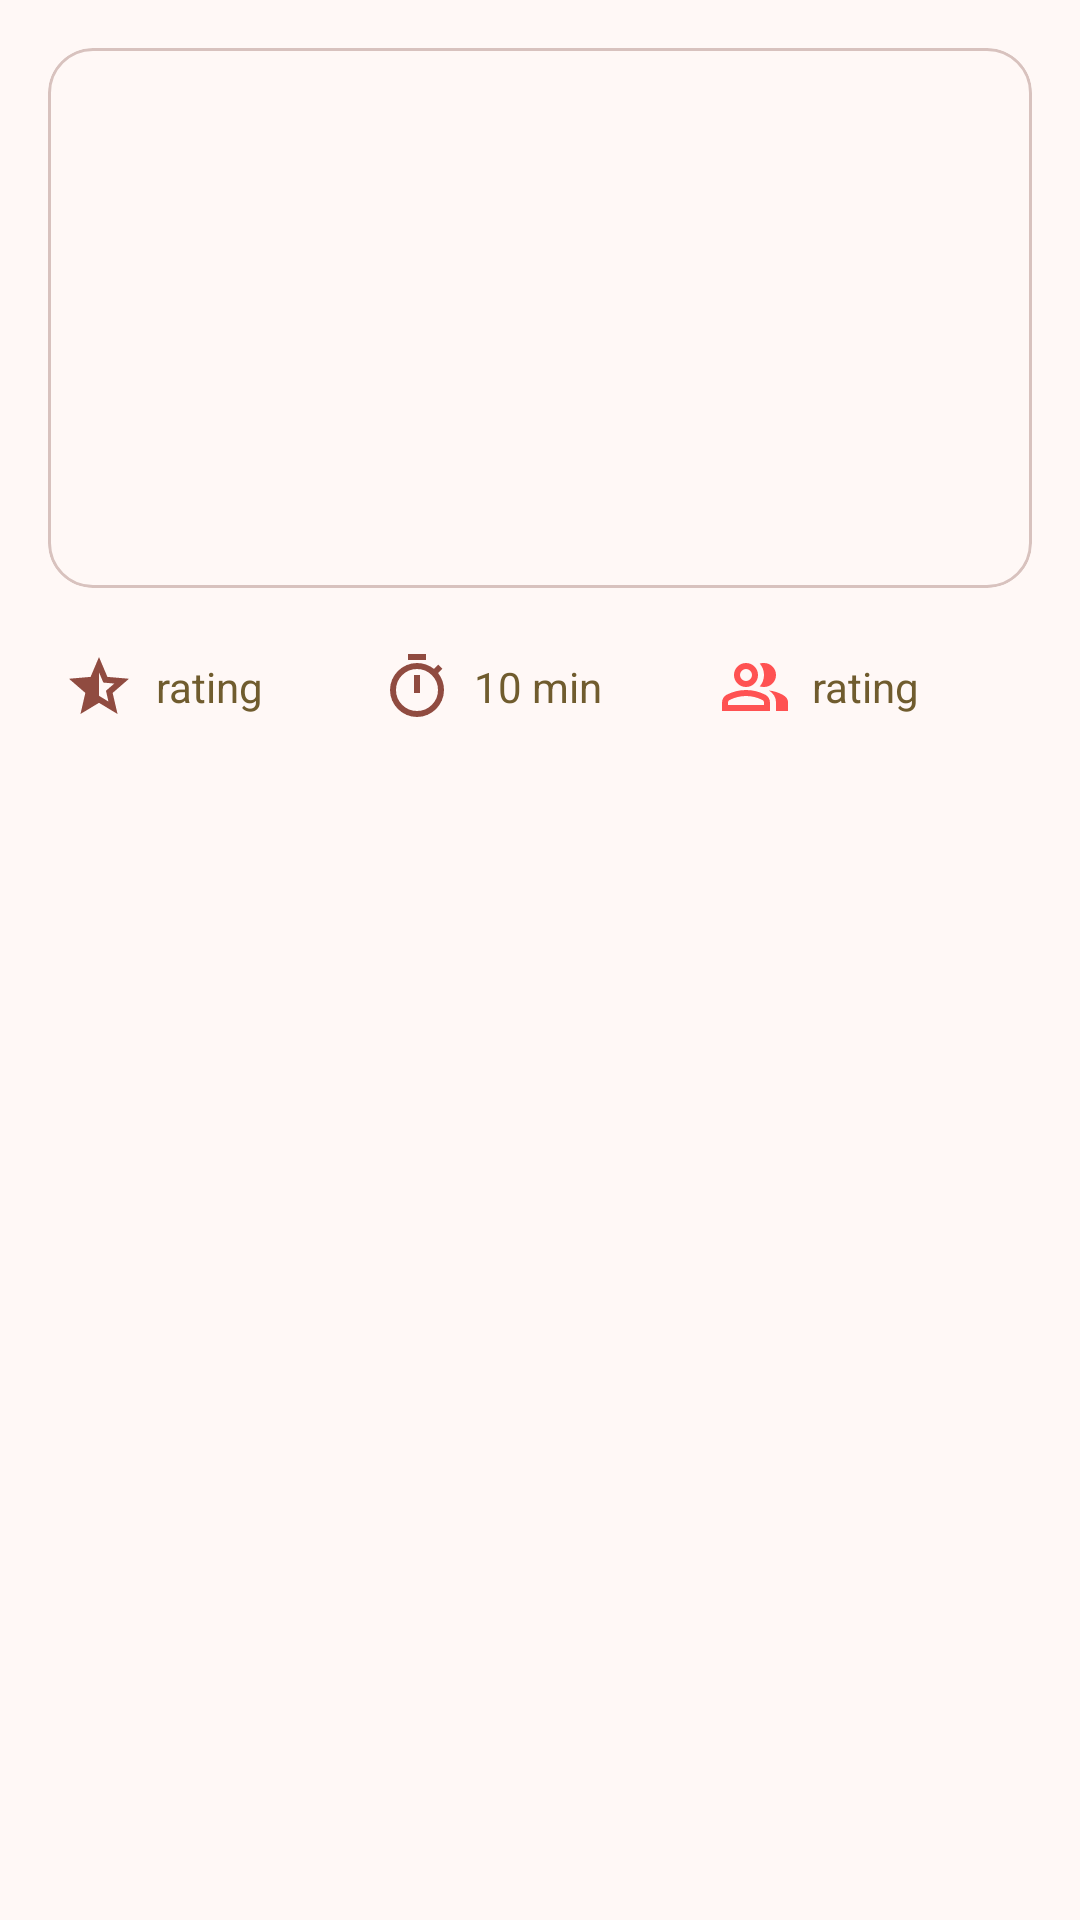

Android layout source for this screen:
<!-- AndroidManifest.xml: application theme Theme.RecipeApp -->
<!-- res/layout/feature_item.xml -->
<?xml version="1.0" encoding="utf-8"?>
<LinearLayout xmlns:android="http://schemas.android.com/apk/res/android"
    xmlns:app="http://schemas.android.com/apk/res-auto"
    android:orientation="vertical"
    android:layout_width="match_parent"
    android:layout_height="match_parent">

    <com.google.android.material.card.MaterialCardView
        android:layout_width="match_parent"
        android:layout_height="180dp"
        android:layout_margin="16dp"
        app:cardCornerRadius="15dp">

        <ImageView
            android:layout_width="match_parent"
            android:layout_height="match_parent"
            android:scaleType="centerCrop"
            android:id="@+id/imgFeature"/>

    </com.google.android.material.card.MaterialCardView>

    <RelativeLayout
        android:layout_width="match_parent"
        android:layout_height="wrap_content">
        <RelativeLayout
            android:layout_width="wrap_content"
            android:layout_height="wrap_content"
            android:id="@+id/layOne"
            android:layout_marginStart="16dp"
            android:layout_marginEnd="16dp">
            <ImageView
                android:layout_width="24dp"
                android:layout_height="24dp"
                android:src="@drawable/rating"
                android:layout_margin="5dp"
                android:id="@+id/imgFeatureRating"
                android:layout_centerVertical="true"/>
            <TextView
                android:layout_width="wrap_content"
                android:layout_height="wrap_content"
                android:layout_toEndOf="@id/imgFeatureRating"
                android:id="@+id/txtFeatureRating"
                android:layout_centerVertical="true"
                android:text="rating"
                android:layout_margin="2dp"
                android:textColor="?attr/colorTertiary"/>
        </RelativeLayout>
        <RelativeLayout
            android:layout_width="wrap_content"
            android:layout_height="wrap_content"
            android:id="@+id/layTwo"
            android:layout_marginStart="16dp"
            android:layout_marginEnd="16dp"
            android:layout_toEndOf="@id/layOne">
            <ImageView
                android:layout_width="24dp"
                android:layout_height="24dp"
                android:src="@drawable/time"
                android:layout_margin="5dp"
                android:id="@+id/imgFeatureTime"
                android:layout_centerVertical="true"/>
            <TextView
                android:layout_width="wrap_content"
                android:layout_height="wrap_content"
                android:layout_toEndOf="@id/imgFeatureTime"
                android:id="@+id/txtFeatureTime"
                android:layout_centerVertical="true"
                android:text="10 min"
                android:textColor="?attr/colorTertiary"
                android:layout_margin="2dp"/>
        </RelativeLayout>
        <RelativeLayout
            android:layout_width="wrap_content"
            android:layout_height="wrap_content"
            android:layout_toEndOf="@id/layTwo"
            android:id="@+id/layThree"
            android:layout_marginStart="16dp"
            android:layout_marginEnd="16dp">
            <ImageView
                android:layout_width="24dp"
                android:layout_height="24dp"
                android:src="@drawable/servings"
                android:layout_margin="5dp"
                android:id="@+id/imgFeatureServings"
                android:layout_centerVertical="true"/>
            <TextView
                android:layout_width="wrap_content"
                android:layout_height="wrap_content"
                android:layout_toEndOf="@id/imgFeatureServings"
                android:id="@+id/txtFeatureServing"
                android:layout_centerVertical="true"
                android:text="rating"
                android:layout_margin="2dp"
                android:textColor="?attr/colorTertiary"/>
        </RelativeLayout>
    </RelativeLayout>


</LinearLayout>
<!-- resources referenced by this layout -->
<resources>
  <!-- drawable rating (drawable) -->
  <vector xmlns:android="http://schemas.android.com/apk/res/android"
      android:width="24dp"
      android:height="24dp"
      android:viewportWidth="960"
      android:viewportHeight="960">
    <path
        android:pathData="m606,674 l-33,-144 111,-96 -146,-13 -58,-136v312l126,77ZM233,840l65,-281L80,370l288,-25 112,-265 112,265 288,25 -218,189 65,281 -247,-149 -247,149Z"
        android:fillColor="?attr/colorPrimary"/>
  </vector>
  <style name="Theme.RecipeApp" parent="Base.Theme.RecipeApp" />
  <color name="light_theme_primary">#904B40</color>
  <color name="light_theme_onPrimary">#FFFFFF</color>
  <color name="light_theme_primaryContainer">#FFDAD4</color>
  <color name="light_theme_onPrimaryContainer">#3A0905</color>
  <color name="light_theme_secondary">#775651</color>
  <color name="light_theme_onSecondary">#FFFFFF</color>
  <color name="light_theme_secondaryContainer">#FFDAD4</color>
  <color name="light_theme_onSecondaryContainer">#2C1512</color>
  <color name="light_theme_tertiary">#705C2E</color>
  <color name="light_theme_onTertiary">#FFFFFF</color>
  <color name="light_theme_tertiaryContainer">#FBDFA6</color>
  <color name="light_theme_onTertiaryContainer">#251A00</color>
  <color name="light_theme_error">#BA1A1A</color>
  <color name="light_theme_onError">#FFFFFF</color>
  <color name="light_theme_errorContainer">#FFDAD6</color>
  <color name="light_theme_onErrorContainer">#410002</color>
  <color name="light_theme_background">#FFF8F6</color>
  <color name="light_theme_onBackground">#231918</color>
  <color name="light_theme_surface">#FFF8F6</color>
  <color name="light_theme_onSurface">#231918</color>
  <color name="light_theme_surfaceVariant">#F5DDDA</color>
  <color name="light_theme_onSurfaceVariant">#534341</color>
  <color name="light_theme_outline">#857370</color>
  <color name="light_theme_outlineVariant">#D8C2BE</color>
  <color name="light_theme_inverseSurface">#392E2C</color>
  <color name="light_theme_inverseOnSurface">#FFEDEA</color>
  <color name="light_theme_inversePrimary">#FFB4A8</color>
  <color name="light_theme_primaryFixed">#FFDAD4</color>
  <color name="light_theme_onPrimaryFixed">#3A0905</color>
  <color name="light_theme_primaryFixedDim">#FFB4A8</color>
  <color name="light_theme_onPrimaryFixedVariant">#73342B</color>
  <color name="light_theme_secondaryFixed">#FFDAD4</color>
  <color name="light_theme_onSecondaryFixed">#2C1512</color>
  <color name="light_theme_secondaryFixedDim">#E7BDB6</color>
  <color name="light_theme_onSecondaryFixedVariant">#5D3F3B</color>
  <color name="light_theme_tertiaryFixed">#FBDFA6</color>
  <color name="light_theme_onTertiaryFixed">#251A00</color>
  <color name="light_theme_tertiaryFixedDim">#DEC48C</color>
  <color name="light_theme_onTertiaryFixedVariant">#564419</color>
  <color name="light_theme_surfaceDim">#E8D6D3</color>
  <color name="light_theme_surfaceBright">#FFF8F6</color>
  <color name="light_theme_surfaceContainerLowest">#FFFFFF</color>
  <color name="light_theme_surfaceContainerLow">#FFF0EE</color>
  <color name="light_theme_surfaceContainerHigh">#F7E4E1</color>
  <color name="light_theme_surfaceContainerHighest">#F1DFDC</color>
  <style name="Widget.App.Toolbar" parent="Widget.Material3.Toolbar">
          <item name="titleTextAppearance">@style/TextAppearance.App.TitleLarge</item>
      </style>
  <style name="TextAppearance.App.TitleLarge" parent="TextAppearance.Material3.TitleLarge">
          <item name="android:textStyle">bold</item>
      </style>
</resources>
